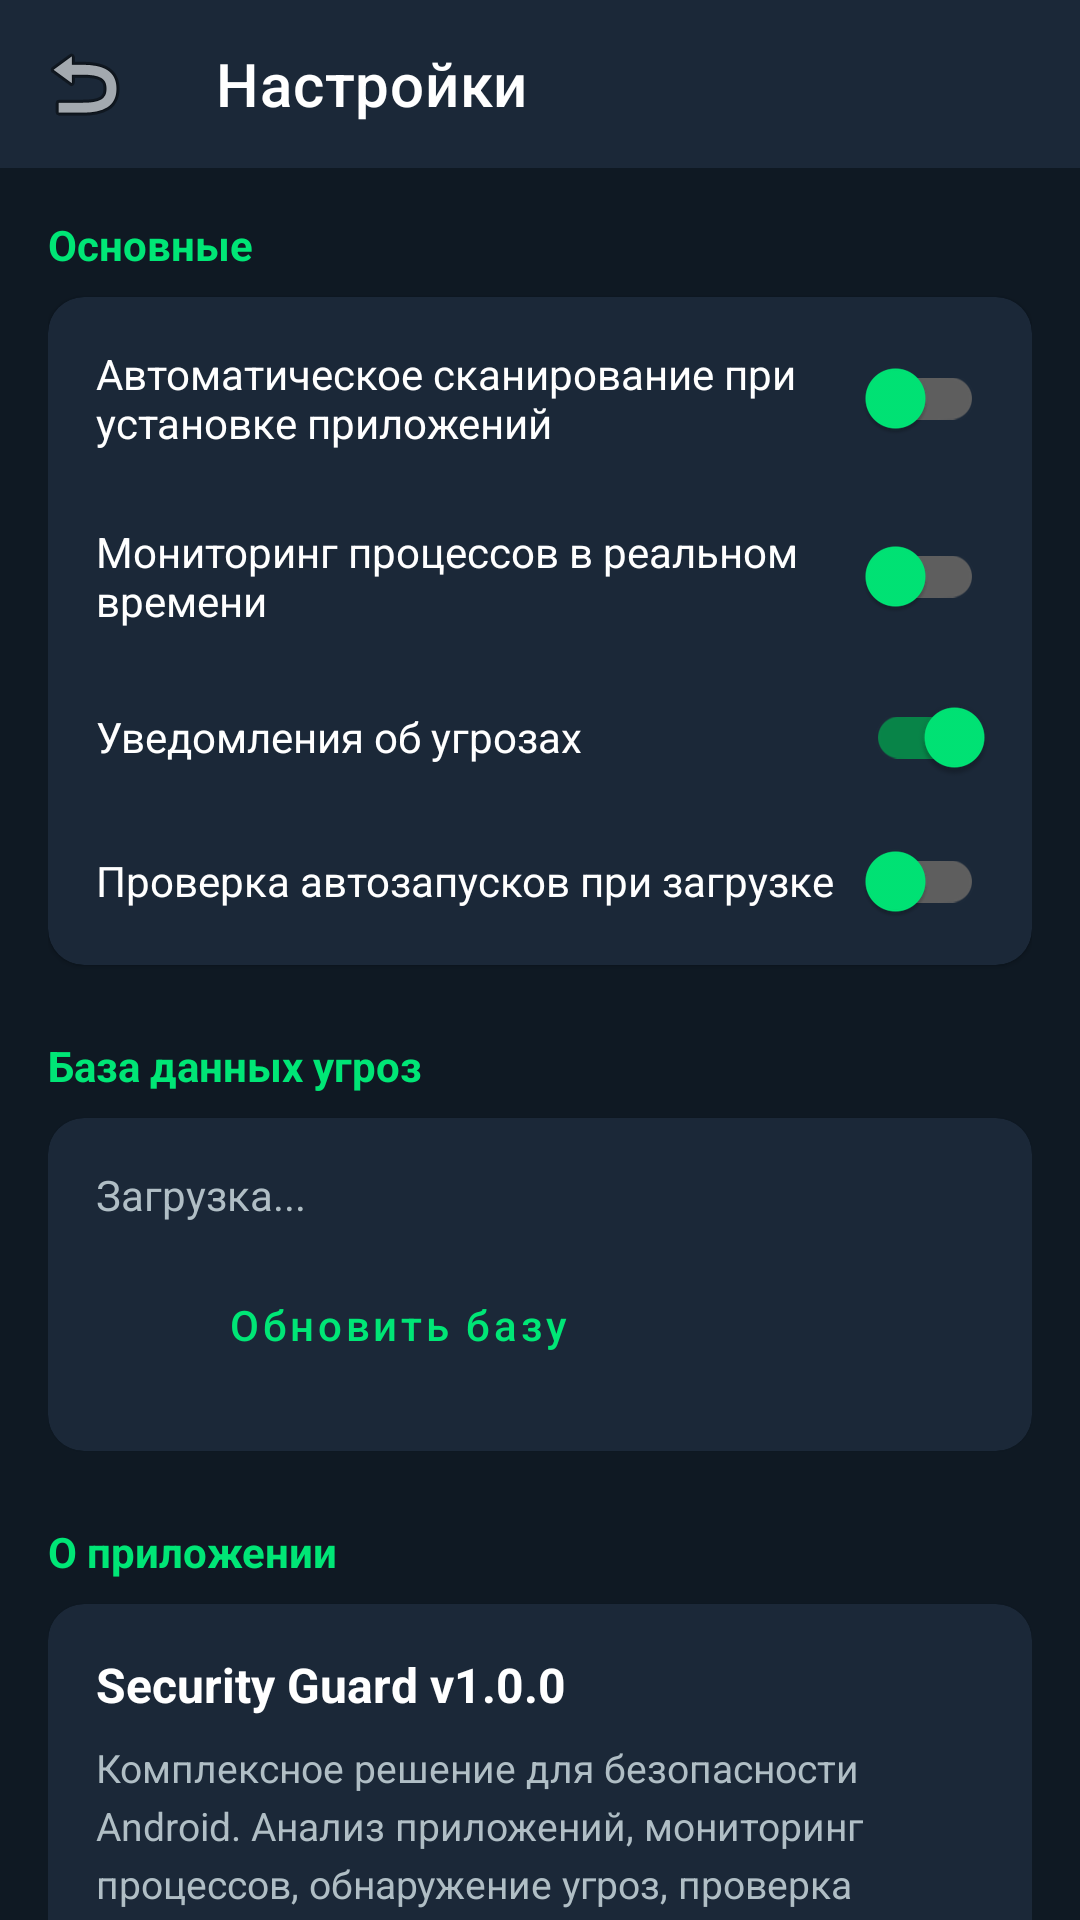

Layout XML and referenced resources for this Android screen:
<!-- AndroidManifest.xml: application theme Theme.SecurityGuard -->
<!-- res/layout/activity_settings.xml -->
<?xml version="1.0" encoding="utf-8"?>
<androidx.core.widget.NestedScrollView
    xmlns:android="http://schemas.android.com/apk/res/android"
    xmlns:app="http://schemas.android.com/apk/res-auto"
    android:layout_width="match_parent"
    android:layout_height="match_parent"
    android:background="@color/background">

    <LinearLayout
        android:layout_width="match_parent"
        android:layout_height="wrap_content"
        android:orientation="vertical">

        <com.google.android.material.appbar.MaterialToolbar
            android:id="@+id/toolbar"
            android:layout_width="match_parent"
            android:layout_height="?attr/actionBarSize"
            app:title="@string/settings"
            app:navigationIcon="@android:drawable/ic_menu_revert"
            app:titleTextColor="@color/text_primary"
            android:background="@color/primary" />

        <LinearLayout
            android:layout_width="match_parent"
            android:layout_height="wrap_content"
            android:orientation="vertical"
            android:padding="16dp">

            
            <TextView
                android:layout_width="wrap_content"
                android:layout_height="wrap_content"
                android:text="Основные"
                android:textColor="@color/accent"
                android:textSize="14sp"
                android:textStyle="bold"
                android:layout_marginBottom="8dp" />

            <com.google.android.material.card.MaterialCardView
                android:layout_width="match_parent"
                android:layout_height="wrap_content"
                app:cardCornerRadius="12dp"
                app:cardBackgroundColor="@color/surface"
                android:layout_marginBottom="8dp">

                <LinearLayout
                    android:layout_width="match_parent"
                    android:layout_height="wrap_content"
                    android:orientation="vertical"
                    android:padding="4dp">

                    <com.google.android.material.switchmaterial.SwitchMaterial
                        android:id="@+id/switchAutoScan"
                        android:layout_width="match_parent"
                        android:layout_height="wrap_content"
                        android:padding="12dp"
                        android:text="Автоматическое сканирование при установке приложений"
                        android:textColor="@color/text_primary"
                        android:textSize="14sp"
                        app:thumbTint="@color/accent" />

                    <com.google.android.material.switchmaterial.SwitchMaterial
                        android:id="@+id/switchRealtimeMonitor"
                        android:layout_width="match_parent"
                        android:layout_height="wrap_content"
                        android:padding="12dp"
                        android:text="Мониторинг процессов в реальном времени"
                        android:textColor="@color/text_primary"
                        android:textSize="14sp"
                        app:thumbTint="@color/accent" />

                    <com.google.android.material.switchmaterial.SwitchMaterial
                        android:id="@+id/switchNotifications"
                        android:layout_width="match_parent"
                        android:layout_height="wrap_content"
                        android:padding="12dp"
                        android:text="Уведомления об угрозах"
                        android:textColor="@color/text_primary"
                        android:textSize="14sp"
                        app:thumbTint="@color/accent"
                        android:checked="true" />

                    <com.google.android.material.switchmaterial.SwitchMaterial
                        android:id="@+id/switchBootScan"
                        android:layout_width="match_parent"
                        android:layout_height="wrap_content"
                        android:padding="12dp"
                        android:text="Проверка автозапусков при загрузке"
                        android:textColor="@color/text_primary"
                        android:textSize="14sp"
                        app:thumbTint="@color/accent" />

                </LinearLayout>
            </com.google.android.material.card.MaterialCardView>

            
            <TextView
                android:layout_width="wrap_content"
                android:layout_height="wrap_content"
                android:text="База данных угроз"
                android:textColor="@color/accent"
                android:textSize="14sp"
                android:textStyle="bold"
                android:layout_marginTop="16dp"
                android:layout_marginBottom="8dp" />

            <com.google.android.material.card.MaterialCardView
                android:layout_width="match_parent"
                android:layout_height="wrap_content"
                app:cardCornerRadius="12dp"
                app:cardBackgroundColor="@color/surface"
                android:layout_marginBottom="8dp">

                <LinearLayout
                    android:layout_width="match_parent"
                    android:layout_height="wrap_content"
                    android:orientation="vertical"
                    android:padding="16dp">

                    <TextView
                        android:id="@+id/tvDatabaseInfo"
                        android:layout_width="wrap_content"
                        android:layout_height="wrap_content"
                        android:text="Загрузка..."
                        android:textColor="@color/text_secondary"
                        android:textSize="14sp" />

                    <com.google.android.material.button.MaterialButton
                        android:id="@+id/btnUpdateDb"
                        style="@style/Widget.MaterialComponents.Button.TextButton"
                        android:layout_width="wrap_content"
                        android:layout_height="wrap_content"
                        android:layout_marginTop="8dp"
                        android:text="Обновить базу"
                        android:textAllCaps="false"
                        app:icon="@android:drawable/ic_popup_sync"
                        android:textColor="@color/accent" />
                </LinearLayout>
            </com.google.android.material.card.MaterialCardView>

            
            <TextView
                android:layout_width="wrap_content"
                android:layout_height="wrap_content"
                android:text="О приложении"
                android:textColor="@color/accent"
                android:textSize="14sp"
                android:textStyle="bold"
                android:layout_marginTop="16dp"
                android:layout_marginBottom="8dp" />

            <com.google.android.material.card.MaterialCardView
                android:layout_width="match_parent"
                android:layout_height="wrap_content"
                app:cardCornerRadius="12dp"
                app:cardBackgroundColor="@color/surface"
                android:layout_marginBottom="16dp">

                <LinearLayout
                    android:layout_width="match_parent"
                    android:layout_height="wrap_content"
                    android:orientation="vertical"
                    android:padding="16dp">

                    <TextView
                        android:layout_width="wrap_content"
                        android:layout_height="wrap_content"
                        android:text="Security Guard v1.0.0"
                        android:textColor="@color/text_primary"
                        android:textSize="16sp"
                        android:textStyle="bold" />

                    <TextView
                        android:layout_width="wrap_content"
                        android:layout_height="wrap_content"
                        android:layout_marginTop="8dp"
                        android:text="Комплексное решение для безопасности Android. Анализ приложений, мониторинг процессов, обнаружение угроз, проверка автозапусков и сетевых подключений."
                        android:textColor="@color/text_secondary"
                        android:textSize="13sp"
                        android:lineSpacingExtra="4dp" />
                </LinearLayout>
            </com.google.android.material.card.MaterialCardView>

        </LinearLayout>
    </LinearLayout>
</androidx.core.widget.NestedScrollView>
<!-- resources referenced by this layout -->
<resources>
  <color name="accent">#00E676</color>
  <color name="background">#0F1923</color>
  <color name="primary">#1B2838</color>
  <color name="surface">#1B2838</color>
  <color name="text_primary">#FFFFFF</color>
  <color name="text_secondary">#B0BEC5</color>
  <string name="settings">Настройки</string>
  <style name="Theme.SecurityGuard" parent="Theme.MaterialComponents.NoActionBar">
          <item name="colorPrimary">@color/primary</item>
          <item name="colorPrimaryDark">@color/primary_dark</item>
          <item name="colorPrimaryVariant">@color/primary_light</item>
          <item name="colorAccent">@color/accent</item>
          <item name="colorSecondary">@color/accent</item>
          <item name="android:windowBackground">@color/background</item>
          <item name="android:statusBarColor">@color/primary_dark</item>
          <item name="android:navigationBarColor">@color/primary_dark</item>
          <item name="android:textColorPrimary">@color/text_primary</item>
          <item name="android:textColorSecondary">@color/text_secondary</item>
          <item name="android:textColorHint">@color/text_hint</item>
          <item name="cardBackgroundColor">@color/card_background</item>
          <item name="popupTheme">@style/ThemeOverlay.MaterialComponents.Dark</item>
      </style>
  <color name="primary_dark">#0F1923</color>
  <color name="primary_light">#2A3F54</color>
  <color name="text_hint">#607D8B</color>
  <color name="card_background">#1E2D3D</color>
</resources>
